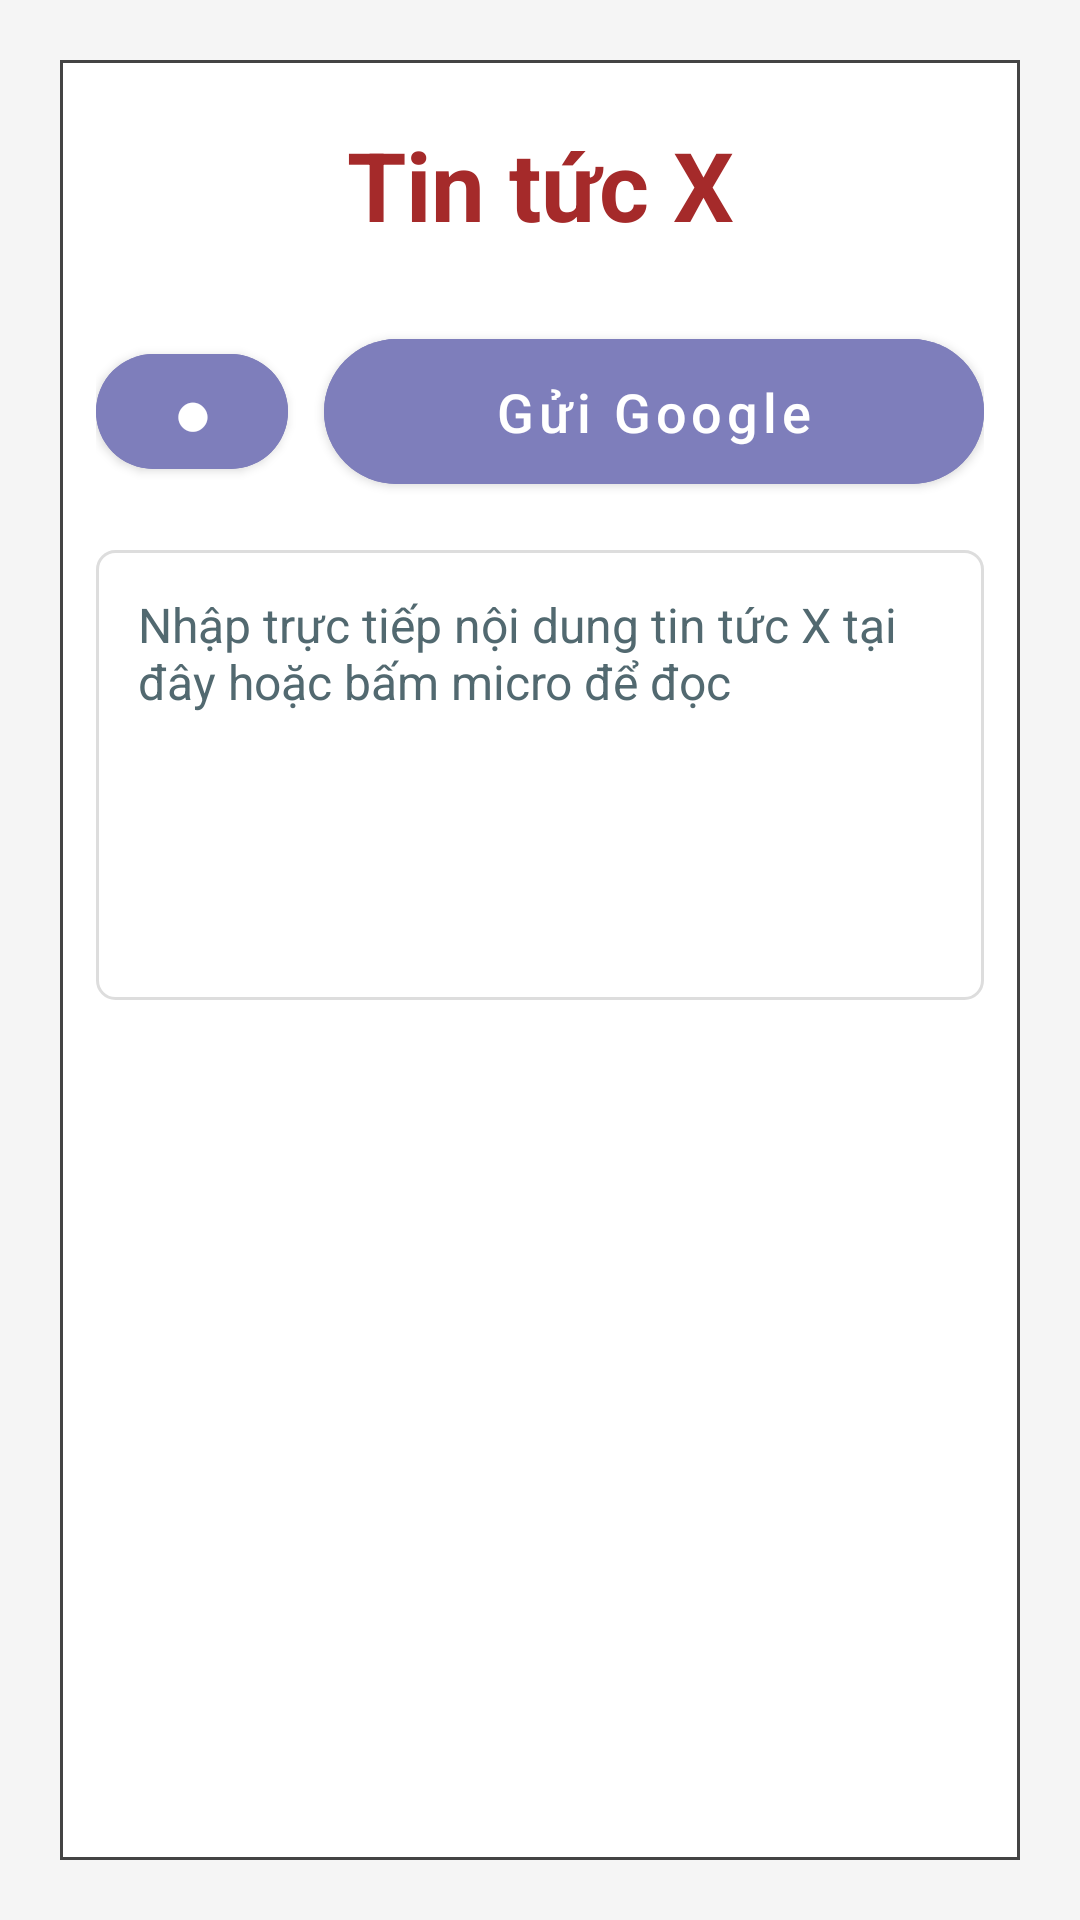

Produce the Android XML layout that renders to this screen, including the resource entries it uses.
<!-- AndroidManifest.xml: application theme Theme.K234111E_Mobile -->
<!-- res/layout/activity_news_google.xml -->
<?xml version="1.0" encoding="utf-8"?>
<LinearLayout xmlns:android="http://schemas.android.com/apk/res/android"
    xmlns:app="http://schemas.android.com/apk/res-auto"
    android:layout_width="match_parent"
    android:layout_height="match_parent"
    android:background="#F5F5F5"
    android:gravity="center"
    android:orientation="vertical"
    android:padding="20dp">

    <LinearLayout
        android:layout_width="match_parent"
        android:layout_height="match_parent"
        android:background="@drawable/login_border"
        android:orientation="vertical"
        android:padding="12dp">

        <TextView
            android:layout_width="match_parent"
            android:layout_height="wrap_content"
            android:gravity="center"
            android:padding="8dp"
            android:text="@string/news_title"
            android:textColor="#A52A2A"
            android:textSize="32sp"
            android:textStyle="bold" />

        <LinearLayout
            android:layout_width="match_parent"
            android:layout_height="wrap_content"
            android:layout_marginTop="16dp"
            android:gravity="center_vertical"
            android:orientation="horizontal"
            android:paddingStart="0dp"
            android:paddingEnd="0dp">

            <com.google.android.material.button.MaterialButton
                android:id="@+id/btnRecord"
                android:layout_width="64dp"
                android:layout_height="wrap_content"
                android:backgroundTint="#7E7EBB"
                android:contentDescription="@string/record"
                android:text="●"
                android:textColor="@color/white"
                android:textSize="22sp"
                app:cornerRadius="30dp" />

            <Space
                android:layout_width="12dp"
                android:layout_height="match_parent" />

            <com.google.android.material.button.MaterialButton
                android:id="@+id/btnSendGoogle"
                android:layout_width="0dp"
                android:layout_height="wrap_content"
                android:layout_weight="1"
                android:backgroundTint="#7E7EBB"
                android:paddingVertical="12dp"
                android:text="@string/send_google"
                android:textAllCaps="false"
                android:textColor="@color/white"
                android:textSize="18sp"
                app:cornerRadius="30dp" />
        </LinearLayout>

        <EditText
            android:id="@+id/edtNewsText"
            android:layout_width="match_parent"
            android:layout_height="150dp"
            android:layout_marginTop="16dp"
            android:background="@drawable/bg_news_input"
            android:gravity="top|start"
            android:hint="@string/hint_news_text"
            android:inputType="textMultiLine|textCapSentences"
            android:minLines="4"
            android:padding="14dp"
            android:textColor="@color/news_text"
            android:textColorHint="@color/news_muted"
            android:textSize="16sp" />

        <TextView
            android:id="@+id/txtGoogleResult"
            android:layout_width="match_parent"
            android:layout_height="0dp"
            android:layout_marginTop="16dp"
            android:layout_weight="1"
            android:background="@drawable/bg_news_result"
            android:gravity="center"
            android:padding="16dp"
            android:scrollbars="vertical"
            android:text="@string/google_result_hint"
            android:textColor="@color/white"
            android:textSize="18sp" />
    </LinearLayout>
</LinearLayout>
<!-- resources referenced by this layout -->
<resources>
  <color name="news_muted">#526970</color>
  <color name="news_text">#24343A</color>
  <color name="white">#FFFFFFFF</color>
  <!-- drawable bg_news_input (drawable) -->
  <?xml version="1.0" encoding="utf-8"?>
  <shape xmlns:android="http://schemas.android.com/apk/res/android">
      <solid android:color="#FFFFFF" />
      <stroke
          android:width="1dp"
          android:color="#DDDDDD" />
      <corners android:radius="6dp" />
  </shape>
  <!-- drawable login_border (drawable) -->
  <?xml version="1.0" encoding="utf-8"?>
  <shape xmlns:android="http://schemas.android.com/apk/res/android">
      <solid android:color="@android:color/white" />
      <stroke
          android:width="1dp"
          android:color="#444444" />
      <padding
          android:bottom="20dp"
          android:left="20dp"
          android:right="20dp"
          android:top="20dp" />
  </shape>
  <string name="google_result_hint">Kết quả Google gửi về</string>
  <string name="hint_news_text">Nhập trực tiếp nội dung tin tức X tại đây hoặc bấm micro để đọc</string>
  <string name="news_title">Tin tức X</string>
  <string name="record">Thu âm</string>
  <string name="send_google">Gửi Google</string>
  <style name="Theme.K234111E_Mobile" parent="Base.Theme.K234111E_Mobile_WithActionBar" />
  <style name="Base.Theme.K234111E_Mobile_WithActionBar" parent="Theme.MaterialComponents.DayNight.DarkActionBar">
          
          
      </style>
</resources>
